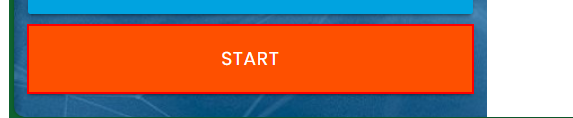
Task: RPA Challenge
Workflow: ClickStart

Step 1 [try]: find the button in window 'Rpa Challenge' (msedge.exe)

Step 2: Chrome Rpa Challenge in window 'Rpa Challenge' (msedge.exe) (no picture)

Step 3: click on the button in window 'Rpa Challenge' (msedge.exe) (no picture)

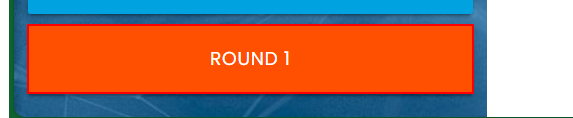
Step 4: find the button in window 'Rpa Challenge' (msedge.exe)
